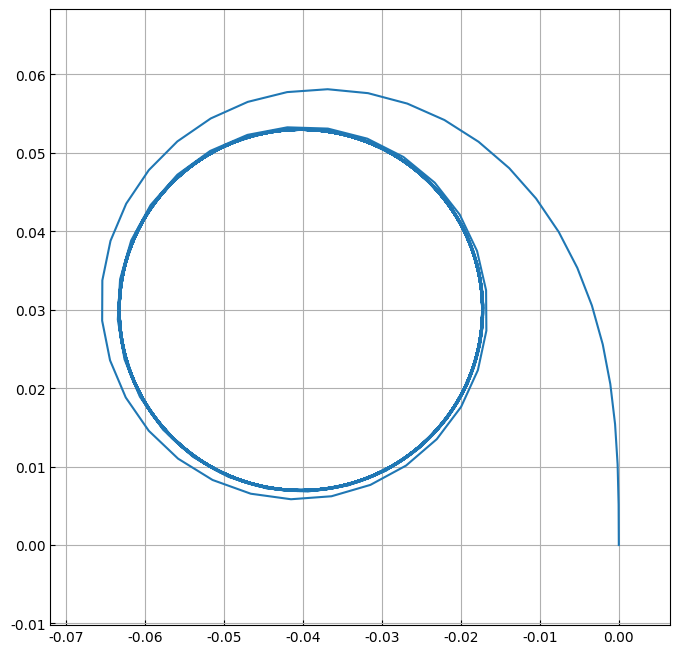

Source code (Python):
import numpy as np
from copy import deepcopy
"""
野本の1次近似のKTモデル
・最も単純な操縦運動モデル
・舵角と回頭角速度の関係を表す
・複雑な動きを解くときはMMGモデルでないと動きが解けない

r_dush = (K*lambda - r)/T
K,T : Zig-Zag実験から決まる定数
r   : 回頭速度
lambda:舵角


@propatyメソッドはself.dataで呼び出せる
stepのretuenはdef data(self)で定義したもの
"""
class KTmodel():
    def __init__(self, K=0.1827, T=11.10):
        # 各パラメータの定義
        self._K = K
        self._T = T
        self._cal_dt = 1
        self._X = None
        self._Y = None
        self._Sog = None
        self._Heading = None
        self._Rot = None
        self._Loa = None
        self._rudder=0

    def reset(self, x_init, y_init, sog_init, head_init, rot_init):
        # 初期化(位置，速度，船首方位，回頭角)
        self._X = x_init
        self._Y = y_init
        self._Sog = sog_init
        self._Heading = head_init
        self._Rot = rot_init
        self._ruuder = 0

        return self.data
    
    def step(self, rudder, dt):
        """
        dt[sec]だけ船を進める
        while文でself._cal_dtごとに分割して計算する
        """
        assert self._X is not None, "Not initilized !!"
        self._rudder = rudder
        cal_time = dt/np.ceil(dt/self._cal_dt) # self._cal_dtごとに分割するときの1stepの時間
        for _ in range(int(np.ceil(dt/self._cal_dt))):
            r_next = self._Rot + ( ( self._K*rudder - self._Rot )/self._T )*cal_time
            head_next = self._Heading + (r_next + self._Rot)*cal_time
            self._X += self._Sog*np.sin( np.radians( (head_next + self._Heading)/2 ) )*cal_time
            self._Y += self._Sog*np.cos( np.radians( (head_next + self._Heading)/2 ) )*cal_time
            self._Rot = r_next
            self._Heading = head_next

        return self.data
    
    @property
    def data(self):
        return deepcopy([ self._X, self._Y, self._Sog, self._Heading, self._Rot])

if __name__=='__main__':
    ship = KTmodel()

    own_log = [ ship.reset(0,0,10*1.852/3600, 0, 0) ]

    sim_time = 1200
    rudder = 1
    for _ in range(sim_time):
        if _ >= 0:
            rudder = -35
        else:
            rudder = 0
        own_log.append( ship.step(rudder, 1) )

    own_log = np.array(own_log).T

    import matplotlib.pyplot as plt
    plt.rcParams['font.family'] = 'Times New Roman'
    plt.rcParams['font.size'] = 10
    plt.rcParams['figure.dpi'] = 100
    plt.rcParams['mathtext.fontset'] = 'cm'
    plt.rcParams['axes.axisbelow'] = True
    plt.rcParams['xtick.direction'] = 'in'
    plt.rcParams['ytick.direction'] = 'in'
    #plt.xkcd()import os

    fig, ax = plt.subplots(1, 1, figsize=(8,8))

    ax.plot(
        own_log[0], own_log[1]
    )
    
    wide = max(
        [ max(own_log[0])-min(own_log[0]), max(own_log[1])-min(own_log[1]) ]
    )
    ax.set_xlim( (max(own_log[0])+min(own_log[0]))*0.5 - wide*0.6, (max(own_log[0])+min(own_log[0]))*0.5 + wide*0.6 )
    ax.set_ylim( (max(own_log[1])+min(own_log[1]))*0.5 - wide*0.6, (max(own_log[1])+min(own_log[1]))*0.5 + wide*0.6 )
    ax.grid()
    plt.show()